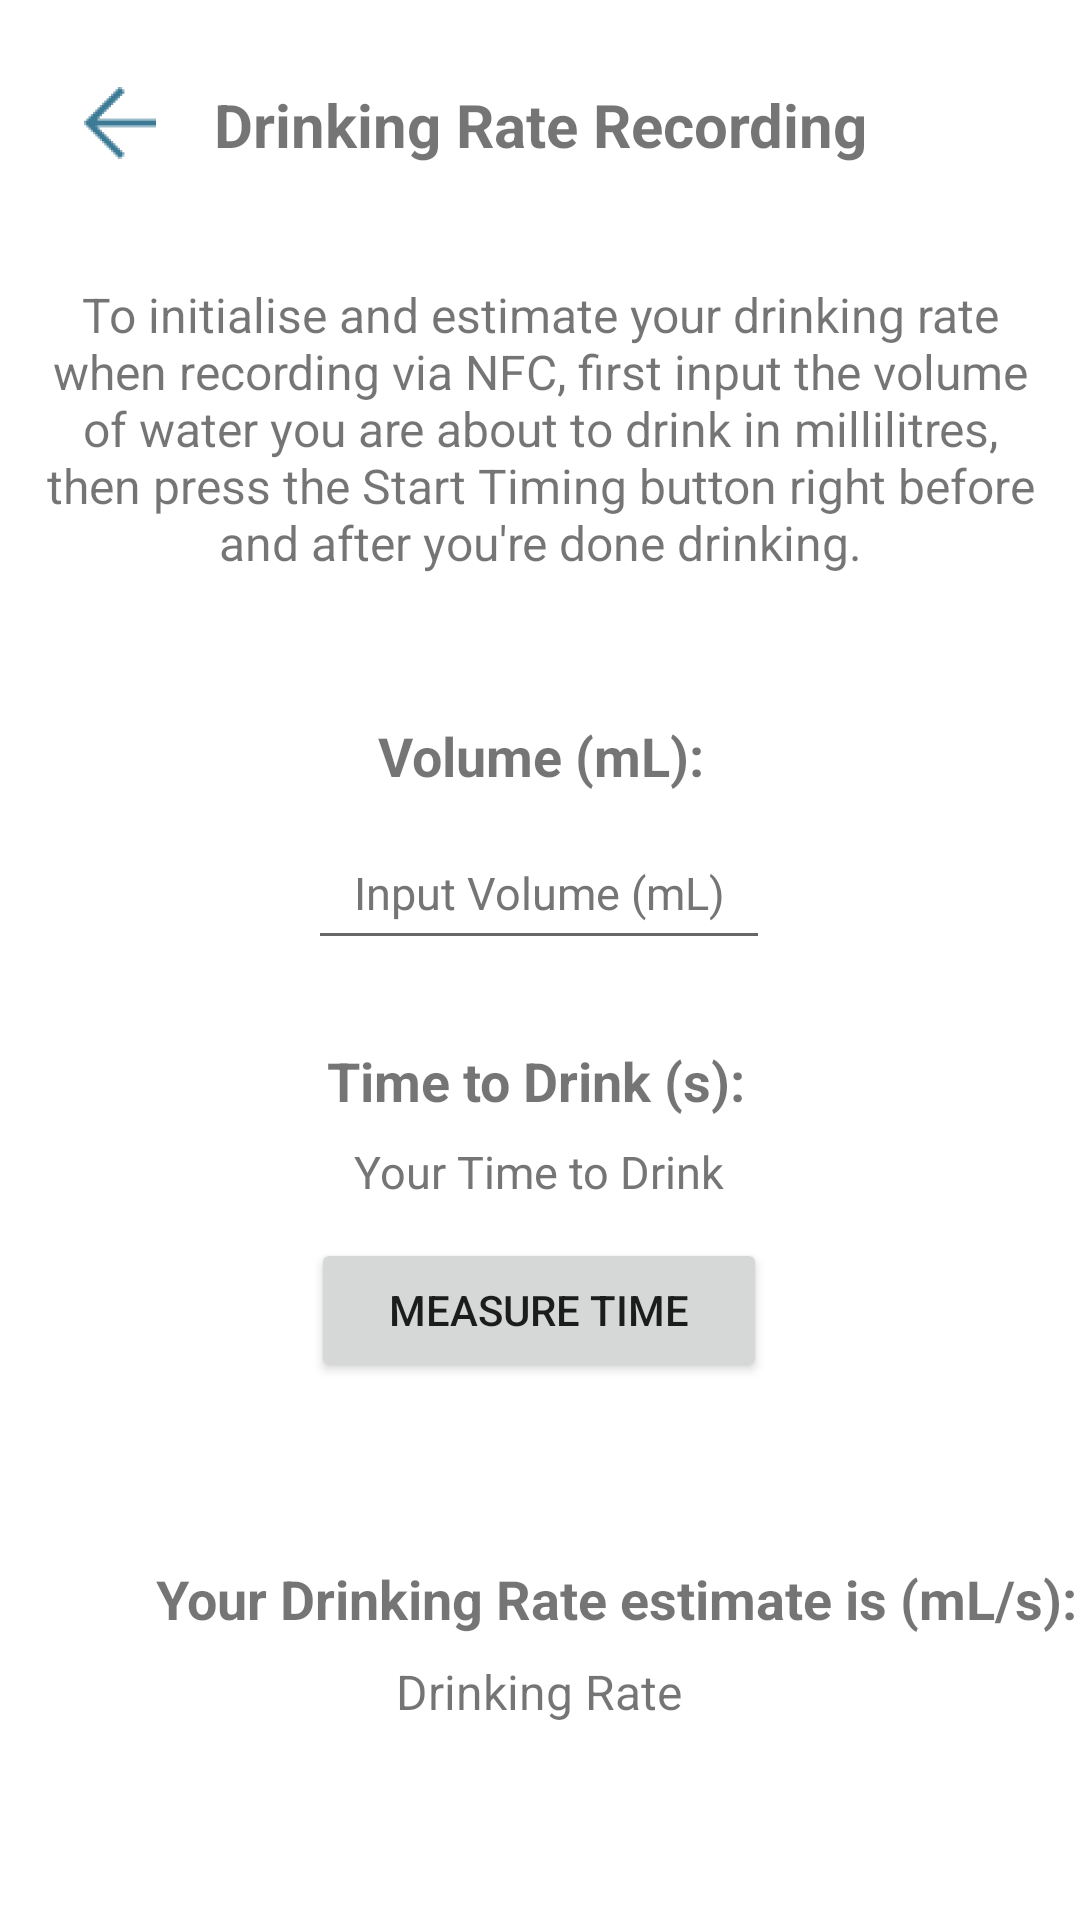

Produce the Android XML layout that renders to this screen, including the resource entries it uses.
<!-- AndroidManifest.xml: application theme Theme.DECO3801Project -->
<!-- res/layout/timer_activity.xml -->
<?xml version="1.0" encoding="utf-8"?>
<androidx.constraintlayout.widget.ConstraintLayout xmlns:android="http://schemas.android.com/apk/res/android"
    xmlns:app="http://schemas.android.com/apk/res-auto"
    xmlns:tools="http://schemas.android.com/tools"
    android:layout_width="match_parent"
    android:layout_height="match_parent"
    tools:context=".TimerActivity">

    <TextView
        android:layout_width="wrap_content"
        android:layout_height="wrap_content"
        android:layout_marginStart="152dp"
        android:layout_marginTop="28dp"
        android:layout_marginEnd="152dp"
        android:text="@string/drinking_rate_recording"
        android:textAlignment="center"
        android:textSize="20sp"
        android:textStyle="bold"
        app:layout_constraintEnd_toEndOf="parent"
        app:layout_constraintStart_toStartOf="parent"
        app:layout_constraintTop_toTopOf="parent" />

    <TextView
        android:id="@+id/timeToDrink"
        android:layout_width="wrap_content"
        android:layout_height="wrap_content"
        android:layout_marginStart="152dp"
        android:layout_marginTop="348dp"
        android:layout_marginEnd="152dp"
        android:text="@string/time_to_drink_s"
        android:textAlignment="center"
        android:textSize="18sp"
        android:textStyle="bold"
        app:layout_constraintEnd_toEndOf="parent"
        app:layout_constraintHorizontal_bias="0.515"
        app:layout_constraintStart_toStartOf="parent"
        app:layout_constraintTop_toTopOf="parent" />

    <TextView
        android:id="@+id/timer"
        android:layout_width="158dp"
        android:layout_height="0dp"
        android:layout_marginStart="149dp"
        android:layout_marginTop="8dp"
        android:layout_marginEnd="150dp"
        android:hint="@string/your_time_to_drink"
        android:textAlignment="center"
        android:textColorHint="#757575"
        android:textSize="15sp"
        app:layout_constraintEnd_toEndOf="parent"
        app:layout_constraintStart_toStartOf="parent"
        app:layout_constraintTop_toBottomOf="@+id/timeToDrink" />

    <ImageButton
        android:id="@+id/backButton"
        android:layout_width="wrap_content"
        android:layout_height="50dp"
        android:layout_marginStart="16dp"
        android:layout_marginTop="16dp"
        android:layout_weight="1"
        android:background="@android:color/transparent"
        android:contentDescription="@string/setting"
        android:minWidth="48dp"
        android:onClick="handleBackButton"
        app:layout_constraintStart_toStartOf="parent"
        app:layout_constraintTop_toTopOf="parent"
        app:srcCompat="@drawable/ic_back_button" />

    <Button
        android:id="@+id/inputButton"
        android:layout_width="143dp"
        android:layout_height="55dp"
        android:layout_marginStart="134dp"
        android:layout_marginTop="60dp"
        android:layout_marginEnd="134dp"
        android:layout_marginBottom="50dp"
        android:enabled="false"
        android:onClick="setDrinkingRate"
        android:text="@string/save"
        android:textSize="15sp"
        app:layout_constraintBottom_toBottomOf="parent"
        app:layout_constraintEnd_toEndOf="parent"
        app:layout_constraintStart_toStartOf="parent"
        app:layout_constraintTop_toBottomOf="@+id/drinkingRate" />

    <EditText
        android:id="@+id/drinkInput"
        android:layout_width="154dp"
        android:layout_height="48dp"
        android:layout_marginStart="128dp"
        android:layout_marginTop="8dp"
        android:layout_marginEnd="129dp"
        android:autofillHints=""
        android:ellipsize="none"
        android:ems="10"
        android:gravity="center"
        android:hint="@string/input_volume_ml_s"
        android:inputType="number"
        android:textColorHint="#757575"
        android:textSize="15sp"
        app:layout_constraintEnd_toEndOf="parent"
        app:layout_constraintStart_toStartOf="parent"
        app:layout_constraintTop_toBottomOf="@+id/volume" />

    <TextView
        android:id="@+id/volume"
        android:layout_width="wrap_content"
        android:layout_height="wrap_content"
        android:layout_marginStart="151dp"
        android:layout_marginTop="48dp"
        android:layout_marginEnd="151dp"
        android:text="@string/volume_ml"
        android:textAlignment="center"
        android:textSize="18sp"
        android:textStyle="bold"
        app:layout_constraintEnd_toEndOf="parent"
        app:layout_constraintStart_toStartOf="parent"
        app:layout_constraintTop_toBottomOf="@+id/drinkingRateDescription" />

    <TextView
        android:id="@+id/yourDrinkingRateEstimateIs"
        android:layout_width="339dp"
        android:layout_height="wrap_content"
        android:layout_marginStart="36dp"
        android:layout_marginTop="60dp"
        android:layout_marginEnd="36dp"
        android:text="@string/your_drinking_rate_estimate_is_ml_s"
        android:textAlignment="center"
        android:textSize="18sp"
        android:textStyle="bold"
        app:layout_constraintEnd_toEndOf="parent"
        app:layout_constraintHorizontal_bias="0.0"
        app:layout_constraintStart_toStartOf="parent"
        app:layout_constraintTop_toBottomOf="@+id/timerButton" />

    <TextView
        android:id="@+id/drinkingRate"
        android:layout_width="114dp"
        android:layout_height="24dp"
        android:layout_marginStart="176dp"
        android:layout_marginTop="8dp"
        android:layout_marginEnd="177dp"
        android:text="@string/drinking_rate"
        android:textAlignment="center"
        android:textSize="16sp"
        app:layout_constraintEnd_toEndOf="parent"
        app:layout_constraintStart_toStartOf="parent"
        app:layout_constraintTop_toBottomOf="@+id/yourDrinkingRateEstimateIs" />

    <Button
        android:id="@+id/timerButton"
        android:layout_width="152dp"
        android:layout_height="wrap_content"
        android:layout_marginStart="129dp"
        android:layout_marginTop="12dp"
        android:layout_marginEnd="130dp"
        android:onClick="measureTime"
        android:text="@string/measure_time"
        android:textAlignment="center"
        app:layout_constraintEnd_toEndOf="parent"
        app:layout_constraintStart_toStartOf="parent"
        app:layout_constraintTop_toBottomOf="@+id/timer"
        tools:ignore="TextContrastCheck" />

    <TextView
        android:id="@+id/drinkingRateDescription"
        android:layout_width="339dp"
        android:layout_height="0dp"
        android:layout_marginStart="59dp"
        android:layout_marginTop="28dp"
        android:layout_marginEnd="59dp"
        android:text="@string/to_initialise_and_estimate_your_drinking_rate_when_recording_via_nfc_first_input_the_volume_of_water_you_are_about_to_drink_in_millilitres_then_press_the_start_timing_button_right_before_and_after_you_re_done_drinking"
        android:textAlignment="center"
        android:textSize="16sp"
        app:layout_constraintEnd_toEndOf="parent"
        app:layout_constraintStart_toStartOf="parent"
        app:layout_constraintTop_toBottomOf="@+id/backButton" />

</androidx.constraintlayout.widget.ConstraintLayout>
<!-- resources referenced by this layout -->
<resources>
  <!-- drawable ic_back_button: png bitmap (drawable-mdpi, 291 bytes) -->
  <string name="drinking_rate">Drinking Rate</string>
  <string name="drinking_rate_recording">Drinking Rate Recording</string>
  <string name="input_volume_ml_s">Input Volume (mL)</string>
  <string name="measure_time">Measure Time</string>
  <string name="save">SAVE</string>
  <string name="setting">Setting</string>
  <string name="time_to_drink_s">Time to Drink (s):</string>
  <string name="to_initialise_and_estimate_your_drinking_rate_when_recording_via_nfc_first_input_the_volume_of_water_you_are_about_to_drink_in_millilitres_then_press_the_start_timing_button_right_before_and_after_you_re_done_drinking">To initialise and estimate your drinking rate when recording via NFC, first input the volume of water you are about to drink in millilitres, then press the Start Timing button right before and after you\'re done drinking.</string>
  <string name="volume_ml">Volume (mL):</string>
  <string name="your_drinking_rate_estimate_is_ml_s">Your Drinking Rate estimate is (mL/s):</string>
  <string name="your_time_to_drink">Your Time to Drink</string>
  <style name="Theme.DECO3801Project" parent="Theme.MaterialComponents.DayNight.NoActionBar">
          
          <item name="colorPrimary">@color/purple_500</item>
          <item name="colorPrimaryVariant">@color/purple_700</item>
          <item name="colorOnPrimary">@color/white</item>
          
          <item name="colorSecondary">@color/teal_200</item>
          <item name="colorSecondaryVariant">@color/teal_700</item>
          <item name="colorOnSecondary">@color/black</item>
          
          <item name="android:statusBarColor">?attr/colorPrimaryVariant</item>
          
      </style>
  <color name="purple_500">#FF0DABF3</color>
  <color name="purple_700">#FF005F89</color>
  <color name="white">#FFFFFFFF</color>
  <color name="teal_200">#FFA0C5CF</color>
  <color name="teal_700">#FF63CDD7</color>
  <color name="black">#FF000000</color>
</resources>
